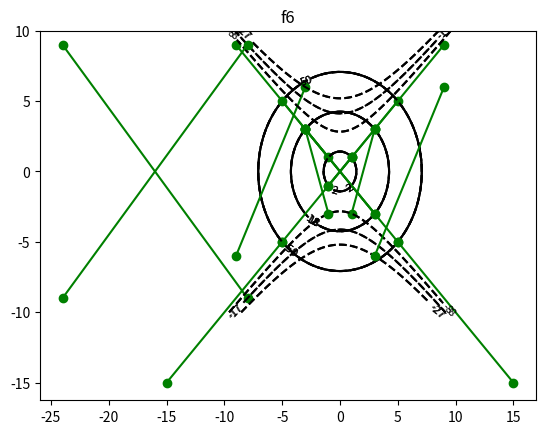

Write Python code to recreate this figure.
import numpy as np
import matplotlib.pyplot as mpplt


# To do: plot the level curves of f1, f2, f3, f4, f5, f6 where
# All fucntions are defined over R^2 with values in R and are defined as [x y]* A* ┌x┐
# 														                                                     └y┘
# f1, f2 have a unique minimum
# f3, f4 have a unique maximum
# f5, f6 have a unique saddle point

# A1 = [[1, 0],
#       [0, 1]]


def f1(x, y):
	return x ** 2 + y ** 2


def gradient_f1(x, y):
	return 2 * x, 2 * y


# A2 = [[1, 1],
#      [-1, 1]]
# f1(x, y)= f2(x, y)


def f2(x, y):
	return x ** 2 + y ** 2


def gradient_f2(x, y):
	return 2 * x, 2 * y


# A3 = [[-1, 0],
#       [0, -1]]


def f3(x, y):
	return -1 * (x ** 2) - (y ** 2)


def gradient_f3(x, y):
	return (-2) * x, (-2) * y


# A4 = [[-1, -1],
#       [1, -1]]
# f3(x, y)= f4(x, y)


def f4(x, y):
	return -1 * (x ** 2) - (y ** 2)


def gradient_f4(x, y):
	return (-2) * x, (-2) * y


# A5 = [[1, 0],
#      [0, -1]]


def f5(x, y):
	return x ** 2 - y ** 2


def gradient_f5(x, y):
	return 2 * x, (-2) * y


# A6 = [[1, 1],
#      [-1, -1]]
# f5(x, y)= f6(x, y)


def f6(x, y):
	return x ** 2 - y ** 2


def gradient_f6(x, y):
	return 2 * x, (-2) * y


# x(k+1) = x(k) + df/dx(x(k))
# y(k+1) = y(k) + df/dy(y(k))
def plot_level_curves(function, function_gradient, x_start, y_start):
	# x_start and y_start are lists of coordonates for the 3 points where we calculate the gradient and level contours at
	x_end = x_start[:]
	y_end = y_start[:]

	for index in range(3):
		dfdx, dfdy = function_gradient(x_start[index], y_start[index])
		x_end[index] += dfdx
		y_end[index] += dfdy

	xlist = np.linspace(-10, 10, 1000)
	ylist = np.linspace(-10, 10, 1000)
	xspace, yspace = np.meshgrid(xlist, ylist)
	zspace = function(xspace, yspace)
	number_of_levels = len(x_start)
	levels = np.zeros(number_of_levels)
	for index in range(len(x_start)):
		levels[index] = function(x_start[index], y_start[index])
	levels = np.sort(levels)
	contours = mpplt.contour(xspace, yspace, zspace, levels, colors = 'black')
	mpplt.title(str(function).split()[1])
	mpplt.clabel(contours, fontsize = 8)
	for index in range(3):
		mpplt.plot([x_start[index], x_end[index]], [y_start[index], y_end[index]], 'g--o', linestyle = "-")
	mpplt.show()


if __name__ == "__main__":
	list_of_functions = [f1, f2, f3, f4, f5, f6]
	x_start = list(np.arange(0, 6))

	plot_level_curves(f1, gradient_f1, [-1, 3, -5], [1, 3, -5])

	plot_level_curves(f2, gradient_f2, [1, -3, 5], [1, 3, -5])

	plot_level_curves(f3, gradient_f3, [1, -3, -5], [1, 3, -5])

	plot_level_curves(f4, gradient_f4, [-1, -3, 5], [-1, 3, -5])

	plot_level_curves(f5, gradient_f5, [1, -3, -8], [-3, 6, -9])

	plot_level_curves(f6, gradient_f6, [-1, 3, -8], [-3, -6, 9])
